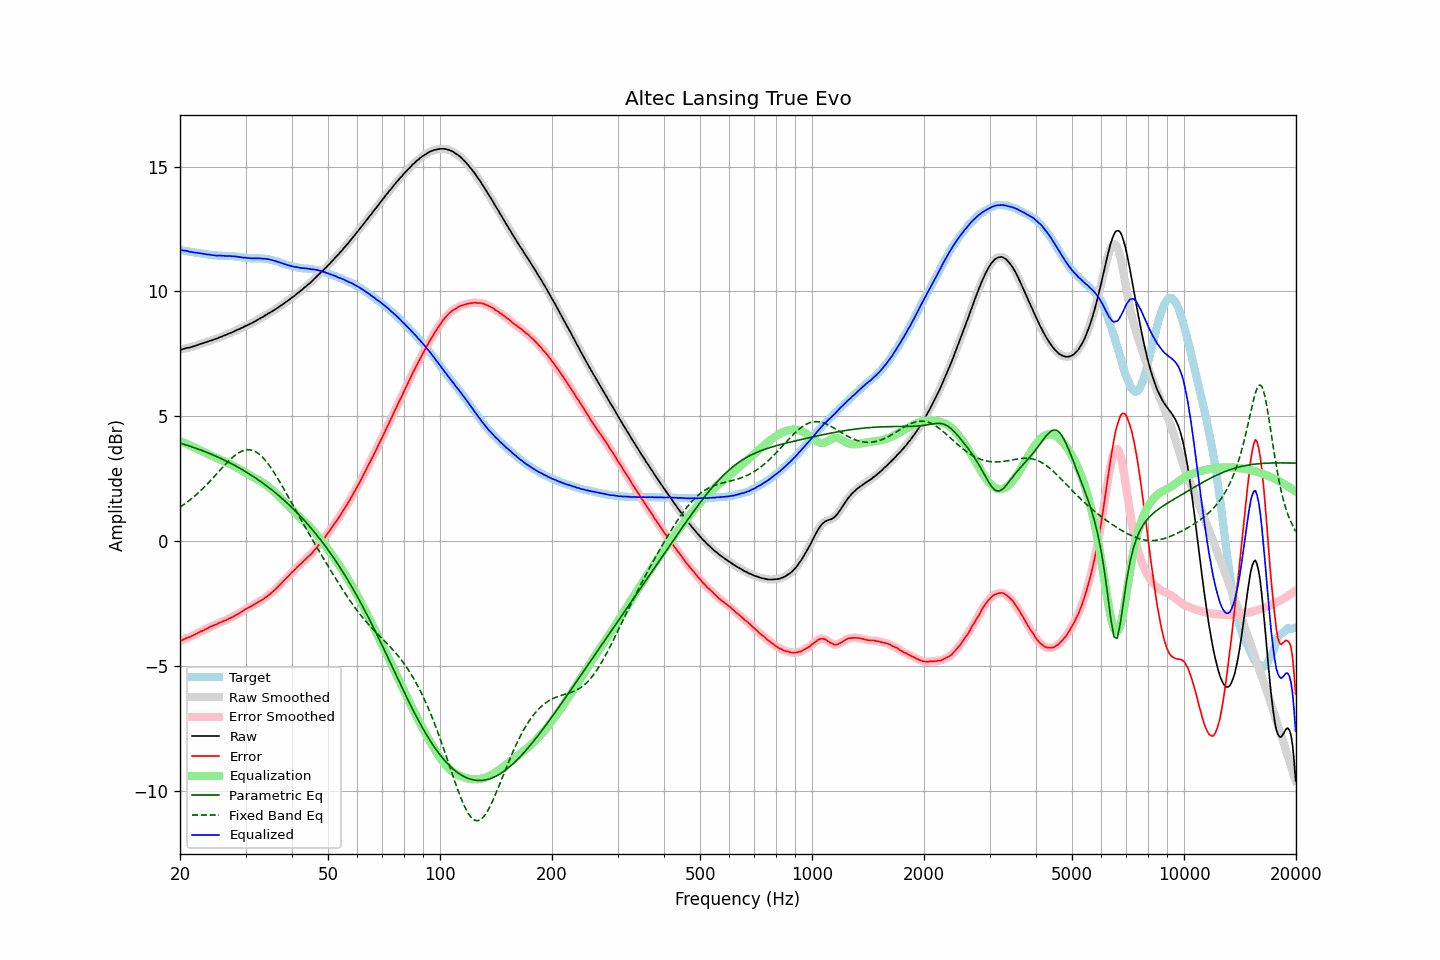

Values plotted in this chart, from the file beside it:
frequency, raw, error, smoothed, error_smoothed, equalization, parametric_eq, fixed_band_eq, equalized_raw, equalized_smoothed, target
20.00, 7.65, -4.01, 7.65, -4.01, 4.00, 3.93, 1.36, 11.65, 11.65, 11.66
20.20, 7.67, -3.98, 7.67, -3.98, 3.98, 3.91, 1.40, 11.65, 11.65, 11.65
20.40, 7.69, -3.95, 7.69, -3.95, 3.95, 3.89, 1.45, 11.64, 11.64, 11.64
20.61, 7.71, -3.92, 7.71, -3.92, 3.92, 3.87, 1.49, 11.63, 11.63, 11.63
20.81, 7.73, -3.89, 7.73, -3.89, 3.89, 3.85, 1.54, 11.63, 11.62, 11.62
21.02, 7.74, -3.86, 7.74, -3.86, 3.87, 3.82, 1.59, 11.61, 11.61, 11.61
21.23, 7.75, -3.84, 7.76, -3.84, 3.84, 3.80, 1.64, 11.59, 11.59, 11.60
21.44, 7.77, -3.81, 7.77, -3.81, 3.81, 3.78, 1.69, 11.58, 11.58, 11.58
21.66, 7.79, -3.78, 7.79, -3.78, 3.78, 3.76, 1.74, 11.57, 11.57, 11.57
21.87, 7.81, -3.75, 7.81, -3.75, 3.75, 3.74, 1.80, 11.56, 11.56, 11.56
22.09, 7.83, -3.72, 7.83, -3.72, 3.72, 3.71, 1.85, 11.55, 11.55, 11.55
22.31, 7.85, -3.69, 7.85, -3.68, 3.69, 3.69, 1.91, 11.54, 11.54, 11.54
22.54, 7.88, -3.65, 7.88, -3.65, 3.66, 3.67, 1.97, 11.54, 11.53, 11.53
22.76, 7.90, -3.62, 7.90, -3.62, 3.62, 3.64, 2.03, 11.53, 11.52, 11.52
22.99, 7.92, -3.60, 7.92, -3.59, 3.59, 3.62, 2.09, 11.51, 11.51, 11.52
23.22, 7.94, -3.56, 7.94, -3.56, 3.56, 3.59, 2.16, 11.50, 11.50, 11.51
23.45, 7.96, -3.53, 7.96, -3.53, 3.53, 3.57, 2.22, 11.49, 11.49, 11.49
23.69, 7.98, -3.50, 7.99, -3.50, 3.50, 3.54, 2.29, 11.48, 11.48, 11.48
23.92, 8.01, -3.46, 8.01, -3.46, 3.47, 3.52, 2.35, 11.48, 11.47, 11.47
24.16, 8.03, -3.43, 8.03, -3.43, 3.44, 3.49, 2.42, 11.47, 11.47, 11.46
24.40, 8.04, -3.41, 8.05, -3.40, 3.41, 3.46, 2.49, 11.45, 11.46, 11.45
24.65, 8.07, -3.38, 8.07, -3.38, 3.38, 3.44, 2.56, 11.45, 11.45, 11.45
24.89, 8.09, -3.35, 8.09, -3.35, 3.35, 3.41, 2.63, 11.44, 11.44, 11.45
25.14, 8.11, -3.33, 8.12, -3.32, 3.32, 3.38, 2.70, 11.43, 11.44, 11.44
25.39, 8.14, -3.29, 8.14, -3.29, 3.29, 3.35, 2.77, 11.43, 11.43, 11.43
25.65, 8.17, -3.26, 8.17, -3.26, 3.27, 3.32, 2.84, 11.44, 11.43, 11.43
25.91, 8.19, -3.24, 8.19, -3.23, 3.24, 3.29, 2.92, 11.43, 11.43, 11.43
26.16, 8.22, -3.20, 8.22, -3.21, 3.21, 3.26, 2.98, 11.43, 11.43, 11.43
26.43, 8.24, -3.18, 8.24, -3.18, 3.18, 3.23, 3.05, 11.42, 11.42, 11.42
26.69, 8.27, -3.15, 8.27, -3.15, 3.15, 3.20, 3.12, 11.42, 11.42, 11.42
26.96, 8.30, -3.12, 8.30, -3.12, 3.12, 3.17, 3.19, 11.42, 11.42, 11.42
27.23, 8.33, -3.09, 8.33, -3.09, 3.09, 3.13, 3.25, 11.42, 11.42, 11.42
27.50, 8.35, -3.06, 8.35, -3.06, 3.06, 3.10, 3.31, 11.41, 11.41, 11.42
27.77, 8.38, -3.03, 8.38, -3.03, 3.03, 3.07, 3.37, 11.41, 11.41, 11.41
28.05, 8.41, -2.99, 8.41, -2.99, 2.99, 3.03, 3.42, 11.40, 11.40, 11.40
28.33, 8.44, -2.96, 8.44, -2.96, 2.96, 3.00, 3.47, 11.40, 11.40, 11.40
28.62, 8.47, -2.91, 8.47, -2.92, 2.92, 2.96, 3.51, 11.39, 11.39, 11.39
28.90, 8.49, -2.89, 8.50, -2.88, 2.88, 2.92, 3.55, 11.37, 11.38, 11.38
29.19, 8.53, -2.84, 8.53, -2.84, 2.84, 2.89, 3.59, 11.37, 11.37, 11.37
29.48, 8.55, -2.80, 8.56, -2.80, 2.80, 2.85, 3.61, 11.35, 11.36, 11.36
29.78, 8.59, -2.76, 8.59, -2.76, 2.76, 2.81, 3.64, 11.36, 11.35, 11.35
30.08, 8.62, -2.72, 8.62, -2.72, 2.73, 2.77, 3.65, 11.35, 11.35, 11.34
30.38, 8.65, -2.69, 8.65, -2.69, 2.69, 2.73, 3.66, 11.34, 11.34, 11.34
30.68, 8.68, -2.65, 8.68, -2.65, 2.65, 2.69, 3.66, 11.33, 11.33, 11.33
30.99, 8.71, -2.62, 8.71, -2.62, 2.62, 2.65, 3.65, 11.33, 11.33, 11.33
31.30, 8.74, -2.58, 8.74, -2.58, 2.58, 2.61, 3.63, 11.32, 11.32, 11.33
31.61, 8.78, -2.54, 8.78, -2.55, 2.55, 2.57, 3.61, 11.33, 11.32, 11.32
31.93, 8.81, -2.52, 8.81, -2.51, 2.51, 2.53, 3.58, 11.32, 11.33, 11.33
32.24, 8.85, -2.47, 8.85, -2.47, 2.47, 2.48, 3.54, 11.33, 11.33, 11.32
32.57, 8.89, -2.43, 8.89, -2.44, 2.44, 2.44, 3.49, 11.33, 11.32, 11.32
32.89, 8.92, -2.40, 8.92, -2.40, 2.40, 2.39, 3.44, 11.32, 11.32, 11.32
33.22, 8.96, -2.36, 8.96, -2.36, 2.36, 2.35, 3.38, 11.32, 11.32, 11.32
33.55, 8.99, -2.32, 9.00, -2.32, 2.31, 2.30, 3.31, 11.30, 11.31, 11.31
33.89, 9.04, -2.26, 9.04, -2.27, 2.27, 2.25, 3.24, 11.31, 11.30, 11.30
34.23, 9.07, -2.22, 9.08, -2.22, 2.22, 2.21, 3.16, 11.29, 11.30, 11.29
34.57, 9.12, -2.17, 9.12, -2.17, 2.17, 2.16, 3.08, 11.29, 11.29, 11.29
34.92, 9.15, -2.12, 9.15, -2.12, 2.12, 2.11, 2.99, 11.27, 11.27, 11.27
35.27, 9.19, -2.07, 9.19, -2.07, 2.07, 2.06, 2.89, 11.26, 11.26, 11.26
35.62, 9.23, -2.01, 9.23, -2.01, 2.01, 2.00, 2.80, 11.24, 11.24, 11.24
35.97, 9.27, -1.95, 9.27, -1.95, 1.95, 1.95, 2.70, 11.22, 11.22, 11.23
... 635 more rows
